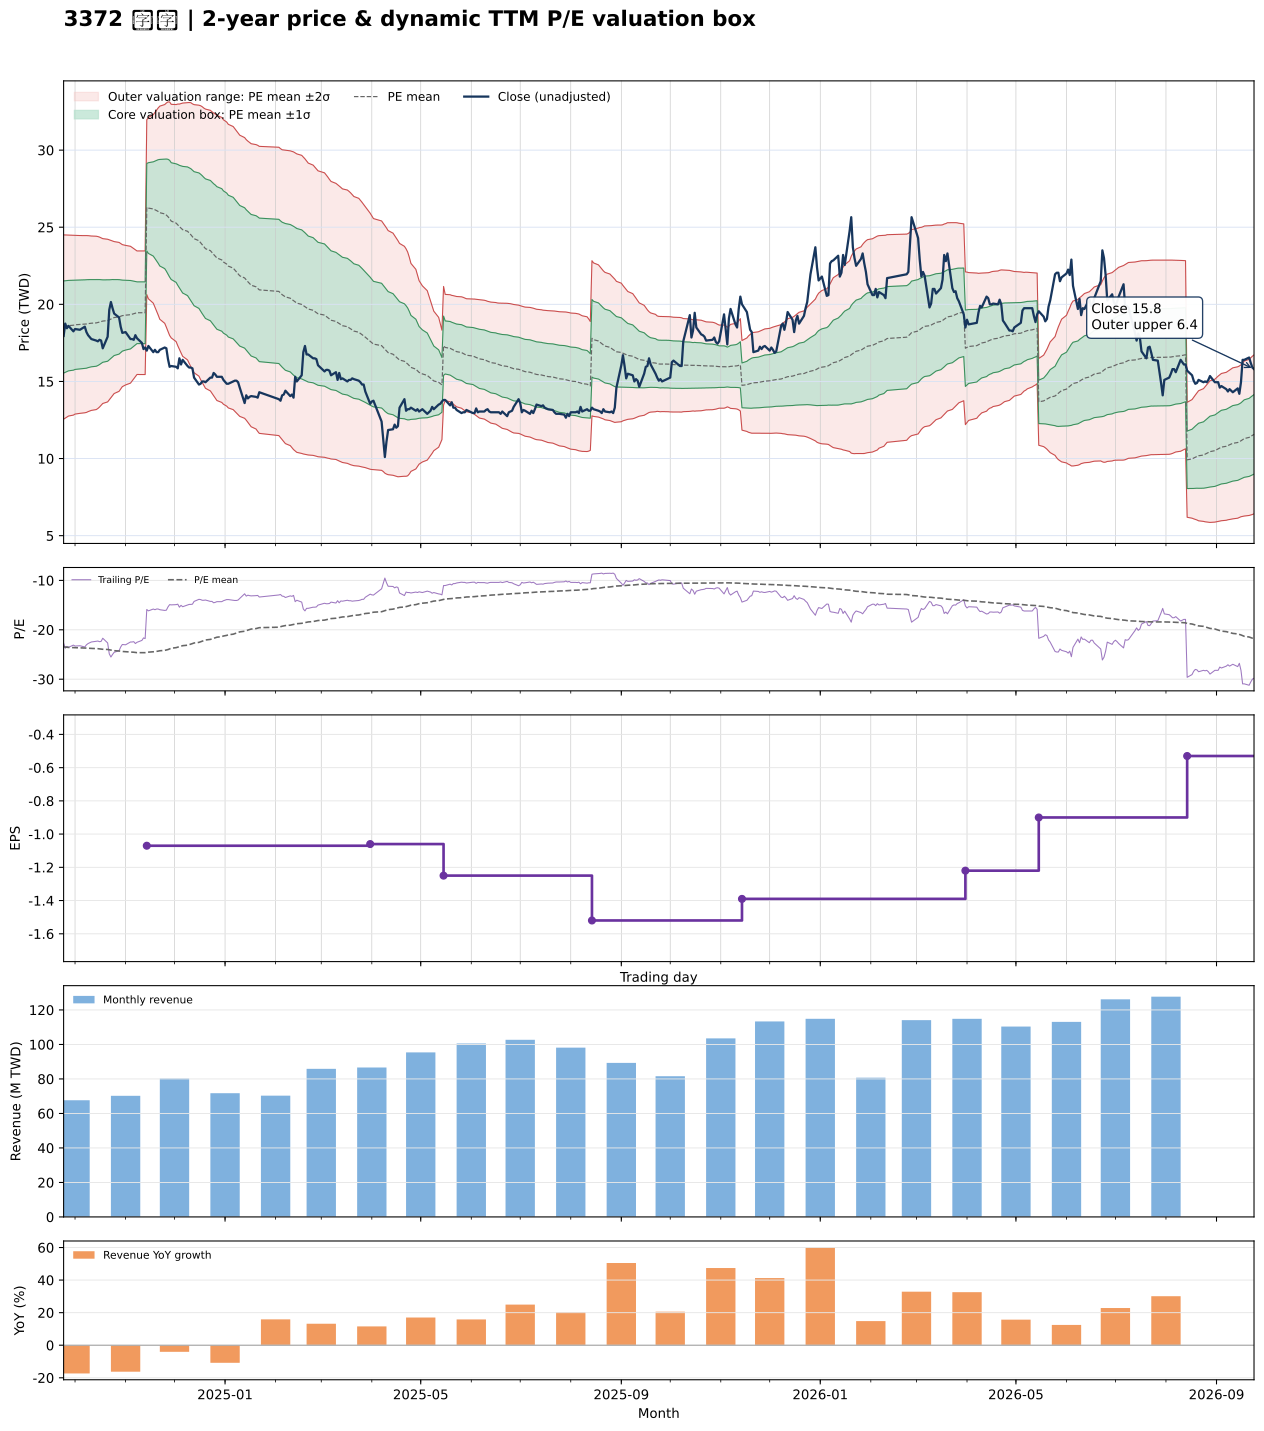

The data file committed next to this chart (first rows):
date, close, available_date, period_end, ttm_eps, pe, pe_mean, pe_std, price_m2, price_m1, price_mean, price_p1, price_p2, forward_eps, forward_pe, forward_pe_mean, forward_pe_std, forward_price_m2, forward_price_m1, forward_price_mean, forward_price_p1, forward_price_p2
2024-09-24, 17.95, 2024-08-14, 2024-06-30, -0.79, -22.72, -23.45, 3.781, 24.5, 21.52, 18.53, 15.54, 12.55, , , , , , , , , 
2024-09-25, 18.75, 2024-08-14, 2024-06-30, -0.79, -23.73, -23.49, 3.759, 24.5, 21.53, 18.56, 15.59, 12.62, , , , , , , , , 
2024-09-26, 18.45, 2024-08-14, 2024-06-30, -0.79, -23.35, -23.53, 3.737, 24.49, 21.54, 18.59, 15.64, 12.68, , , , , , , , , 
2024-09-27, 18.6, 2024-08-14, 2024-06-30, -0.79, -23.54, -23.57, 3.711, 24.48, 21.55, 18.62, 15.69, 12.76, , , , , , , , , 
2024-09-30, 18.25, 2024-08-14, 2024-06-30, -0.79, -23.1, -23.6, 3.689, 24.47, 21.56, 18.65, 15.73, 12.82, , , , , , , , , 
2024-10-01, 18.4, 2024-08-14, 2024-06-30, -0.79, -23.29, -23.64, 3.664, 24.46, 21.57, 18.67, 15.78, 12.88, , , , , , , , , 
2024-10-04, 18.35, 2024-08-14, 2024-06-30, -0.79, -23.23, -23.67, 3.648, 24.46, 21.58, 18.7, 15.81, 12.93, , , , , , , , , 
2024-10-07, 18.55, 2024-08-14, 2024-06-30, -0.79, -23.48, -23.69, 3.637, 24.46, 21.59, 18.72, 15.84, 12.97, , , , , , , , , 
2024-10-08, 18.2, 2024-08-14, 2024-06-30, -0.79, -23.04, -23.71, 3.63, 24.46, 21.6, 18.73, 15.86, 12.99, , , , , , , , , 
2024-10-09, 18, 2024-08-14, 2024-06-30, -0.79, -22.78, -23.73, 3.611, 24.45, 21.6, 18.75, 15.9, 13.04, , , , , , , , , 
2024-10-11, 17.75, 2024-08-14, 2024-06-30, -0.79, -22.47, -23.77, 3.578, 24.43, 21.6, 18.78, 15.95, 13.12, , , , , , , , , 
2024-10-14, 17.65, 2024-08-14, 2024-06-30, -0.79, -22.34, -23.79, 3.557, 24.42, 21.61, 18.8, 15.99, 13.18, , , , , , , , , 
2024-10-15, 17.6, 2024-08-14, 2024-06-30, -0.79, -22.28, -23.82, 3.528, 24.39, 21.61, 18.82, 16.03, 13.25, , , , , , , , , 
2024-10-16, 17.7, 2024-08-14, 2024-06-30, -0.79, -22.41, -23.86, 3.487, 24.36, 21.61, 18.85, 16.1, 13.34, , , , , , , , , 
2024-10-17, 17.65, 2024-08-14, 2024-06-30, -0.79, -22.34, -23.91, 3.433, 24.31, 21.6, 18.89, 16.17, 13.46, , , , , , , , , 
2024-10-18, 17.15, 2024-08-14, 2024-06-30, -0.79, -21.71, -23.94, 3.382, 24.26, 21.59, 18.92, 16.24, 13.57, , , , , , , , , 
2024-10-21, 17.9, 2024-08-14, 2024-06-30, -0.79, -22.66, -23.98, 3.337, 24.22, 21.58, 18.95, 16.31, 13.67, , , , , , , , , 
2024-10-22, 19.65, 2024-08-14, 2024-06-30, -0.79, -24.87, -24.05, 3.284, 24.18, 21.59, 19, 16.4, 13.81, , , , , , , , , 
2024-10-23, 20.15, 2024-08-14, 2024-06-30, -0.79, -25.51, -24.11, 3.23, 24.15, 21.6, 19.05, 16.5, 13.94, , , , , , , , , 
2024-10-24, 19.75, 2024-08-14, 2024-06-30, -0.79, -25, -24.17, 3.177, 24.12, 21.61, 19.1, 16.59, 14.08, , , , , , , , , 
2024-10-25, 19.4, 2024-08-14, 2024-06-30, -0.79, -24.56, -24.23, 3.117, 24.07, 21.61, 19.14, 16.68, 14.22, , , , , , , , , 
2024-10-28, 19.15, 2024-08-14, 2024-06-30, -0.79, -24.24, -24.29, 3.055, 24.01, 21.6, 19.19, 16.77, 14.36, , , , , , , , , 
2024-10-29, 18.55, 2024-08-14, 2024-06-30, -0.79, -23.48, -24.34, 2.987, 23.95, 21.59, 19.23, 16.87, 14.51, , , , , , , , , 
2024-10-30, 18.15, 2024-08-14, 2024-06-30, -0.79, -22.97, -24.39, 2.915, 23.87, 21.57, 19.27, 16.96, 14.66, , , , , , , , , 
2024-11-01, 18.2, 2024-08-14, 2024-06-30, -0.79, -23.04, -24.43, 2.863, 23.82, 21.56, 19.3, 17.04, 14.77, , , , , , , , , 
2024-11-04, 17.75, 2024-08-14, 2024-06-30, -0.79, -22.47, -24.47, 2.808, 23.76, 21.55, 19.33, 17.11, 14.89, , , , , , , , , 
2024-11-05, 17.75, 2024-08-14, 2024-06-30, -0.79, -22.47, -24.51, 2.742, 23.69, 21.53, 19.36, 17.19, 15.03, , , , , , , , , 
2024-11-06, 17.7, 2024-08-14, 2024-06-30, -0.79, -22.41, -24.54, 2.678, 23.62, 21.51, 19.39, 17.27, 15.16, , , , , , , , , 
2024-11-07, 18, 2024-08-14, 2024-06-30, -0.79, -22.78, -24.59, 2.603, 23.54, 21.48, 19.43, 17.37, 15.31, , , , , , , , , 
2024-11-08, 17.8, 2024-08-14, 2024-06-30, -0.79, -22.53, -24.63, 2.535, 23.46, 21.46, 19.46, 17.45, 15.45, , , , , , , , , 
2024-11-11, 17.5, 2024-08-14, 2024-06-30, -0.79, -22.15, -24.63, 2.533, 23.46, 21.46, 19.46, 17.46, 15.46, , , , , , , , , 
2024-11-12, 17.1, 2024-08-14, 2024-06-30, -0.79, -21.65, -24.63, 2.536, 23.46, 21.46, 19.46, 17.45, 15.45, , , , , , , , , 
2024-11-13, 17.2, 2024-08-14, 2024-06-30, -0.79, -21.77, -24.63, 2.537, 23.46, 21.46, 19.45, 17.45, 15.45, , , , , , , , , 
2024-11-14, 17, 2024-11-14, 2024-09-30, -1.07, -15.89, -24.58, 2.648, 31.96, 29.13, 26.3, 23.46, 20.63, , , , , , , , , 
2024-11-15, 17.3, 2024-11-14, 2024-09-30, -1.07, -16.17, -24.52, 2.75, 32.13, 29.18, 26.24, 23.3, 20.36, , , , , , , , , 
2024-11-18, 16.9, 2024-11-14, 2024-09-30, -1.07, -15.79, -24.47, 2.856, 32.3, 29.24, 26.18, 23.13, 20.07, , , , , , , , , 
2024-11-19, 17.05, 2024-11-14, 2024-09-30, -1.07, -15.93, -24.42, 2.949, 32.44, 29.29, 26.13, 22.98, 19.82, , , , , , , , , 
2024-11-20, 16.9, 2024-11-14, 2024-09-30, -1.07, -15.79, -24.37, 3.043, 32.59, 29.34, 26.08, 22.82, 19.57, , , , , , , , , 
2024-11-21, 16.9, 2024-11-14, 2024-09-30, -1.07, -15.79, -24.32, 3.138, 32.74, 29.38, 26.02, 22.66, 19.3, , , , , , , , , 
2024-11-22, 17.05, 2024-11-14, 2024-09-30, -1.07, -15.93, -24.24, 3.23, 32.85, 29.4, 25.94, 22.49, 19.03, , , , , , , , , 
2024-11-25, 17.2, 2024-11-14, 2024-09-30, -1.07, -16.07, -24.17, 3.314, 32.95, 29.41, 25.86, 22.32, 18.77, , , , , , , , , 
2024-11-26, 17.15, 2024-11-14, 2024-09-30, -1.07, -16.03, -24.1, 3.396, 33.05, 29.42, 25.79, 22.15, 18.52, , , , , , , , , 
2024-11-27, 16.45, 2024-11-14, 2024-09-30, -1.07, -15.37, -24, 3.478, 33.13, 29.4, 25.68, 21.96, 18.24, , , , , , , , , 
2024-11-28, 15.95, 2024-11-14, 2024-09-30, -1.07, -14.91, -23.88, 3.537, 33.12, 29.34, 25.55, 21.77, 17.98, , , , , , , , , 
2024-11-29, 16, 2024-11-14, 2024-09-30, -1.07, -14.95, -23.73, 3.539, 32.97, 29.18, 25.4, 21.61, 17.82, , , , , , , , , 
2024-12-02, 15.95, 2024-11-14, 2024-09-30, -1.07, -14.91, -23.61, 3.592, 32.95, 29.11, 25.27, 21.42, 17.58, , , , , , , , , 
2024-12-03, 15.85, 2024-11-14, 2024-09-30, -1.07, -14.81, -23.51, 3.661, 32.99, 29.07, 25.15, 21.23, 17.32, , , , , , , , , 
2024-12-04, 16.5, 2024-11-14, 2024-09-30, -1.07, -15.42, -23.4, 3.712, 32.98, 29.01, 25.04, 21.07, 17.1, , , , , , , , , 
2024-12-05, 16.1, 2024-11-14, 2024-09-30, -1.07, -15.05, -23.31, 3.777, 33.02, 28.98, 24.94, 20.9, 16.85, , , , , , , , , 
2024-12-06, 16.4, 2024-11-14, 2024-09-30, -1.07, -15.33, -23.21, 3.837, 33.05, 28.94, 24.84, 20.73, 16.63, , , , , , , , , 
2024-12-09, 16, 2024-11-14, 2024-09-30, -1.07, -14.95, -23.12, 3.898, 33.08, 28.91, 24.74, 20.57, 16.39, , , , , , , , , 
2024-12-10, 15.9, 2024-11-14, 2024-09-30, -1.07, -14.86, -23.02, 3.953, 33.09, 28.86, 24.63, 20.4, 16.17, , , , , , , , , 
2024-12-11, 15.9, 2024-11-14, 2024-09-30, -1.07, -14.86, -22.91, 4, 33.08, 28.8, 24.51, 20.23, 15.95, , , , , , , , , 
2024-12-12, 15.85, 2024-11-14, 2024-09-30, -1.07, -14.81, -22.79, 4.025, 33, 28.69, 24.39, 20.08, 15.77, , , , , , , , , 
2024-12-13, 15.25, 2024-11-14, 2024-09-30, -1.07, -14.25, -22.67, 4.061, 32.95, 28.6, 24.26, 19.91, 15.56, , , , , , , , , 
2024-12-16, 14.8, 2024-11-14, 2024-09-30, -1.07, -13.83, -22.55, 4.105, 32.91, 28.52, 24.13, 19.73, 15.34, , , , , , , , , 
2024-12-17, 14.85, 2024-11-14, 2024-09-30, -1.07, -13.88, -22.43, 4.149, 32.88, 28.44, 24, 19.56, 15.12, , , , , , , , , 
2024-12-18, 15, 2024-11-14, 2024-09-30, -1.07, -14.02, -22.31, 4.18, 32.81, 28.34, 23.87, 19.4, 14.92, , , , , , , , , 
2024-12-19, 15, 2024-11-14, 2024-09-30, -1.07, -14.02, -22.18, 4.201, 32.72, 28.23, 23.73, 19.24, 14.75, , , , , , , , , 
2024-12-20, 14.95, 2024-11-14, 2024-09-30, -1.07, -13.97, -22.06, 4.23, 32.66, 28.13, 23.61, 19.08, 14.56, , , , , , , , , 
... 427 more rows
